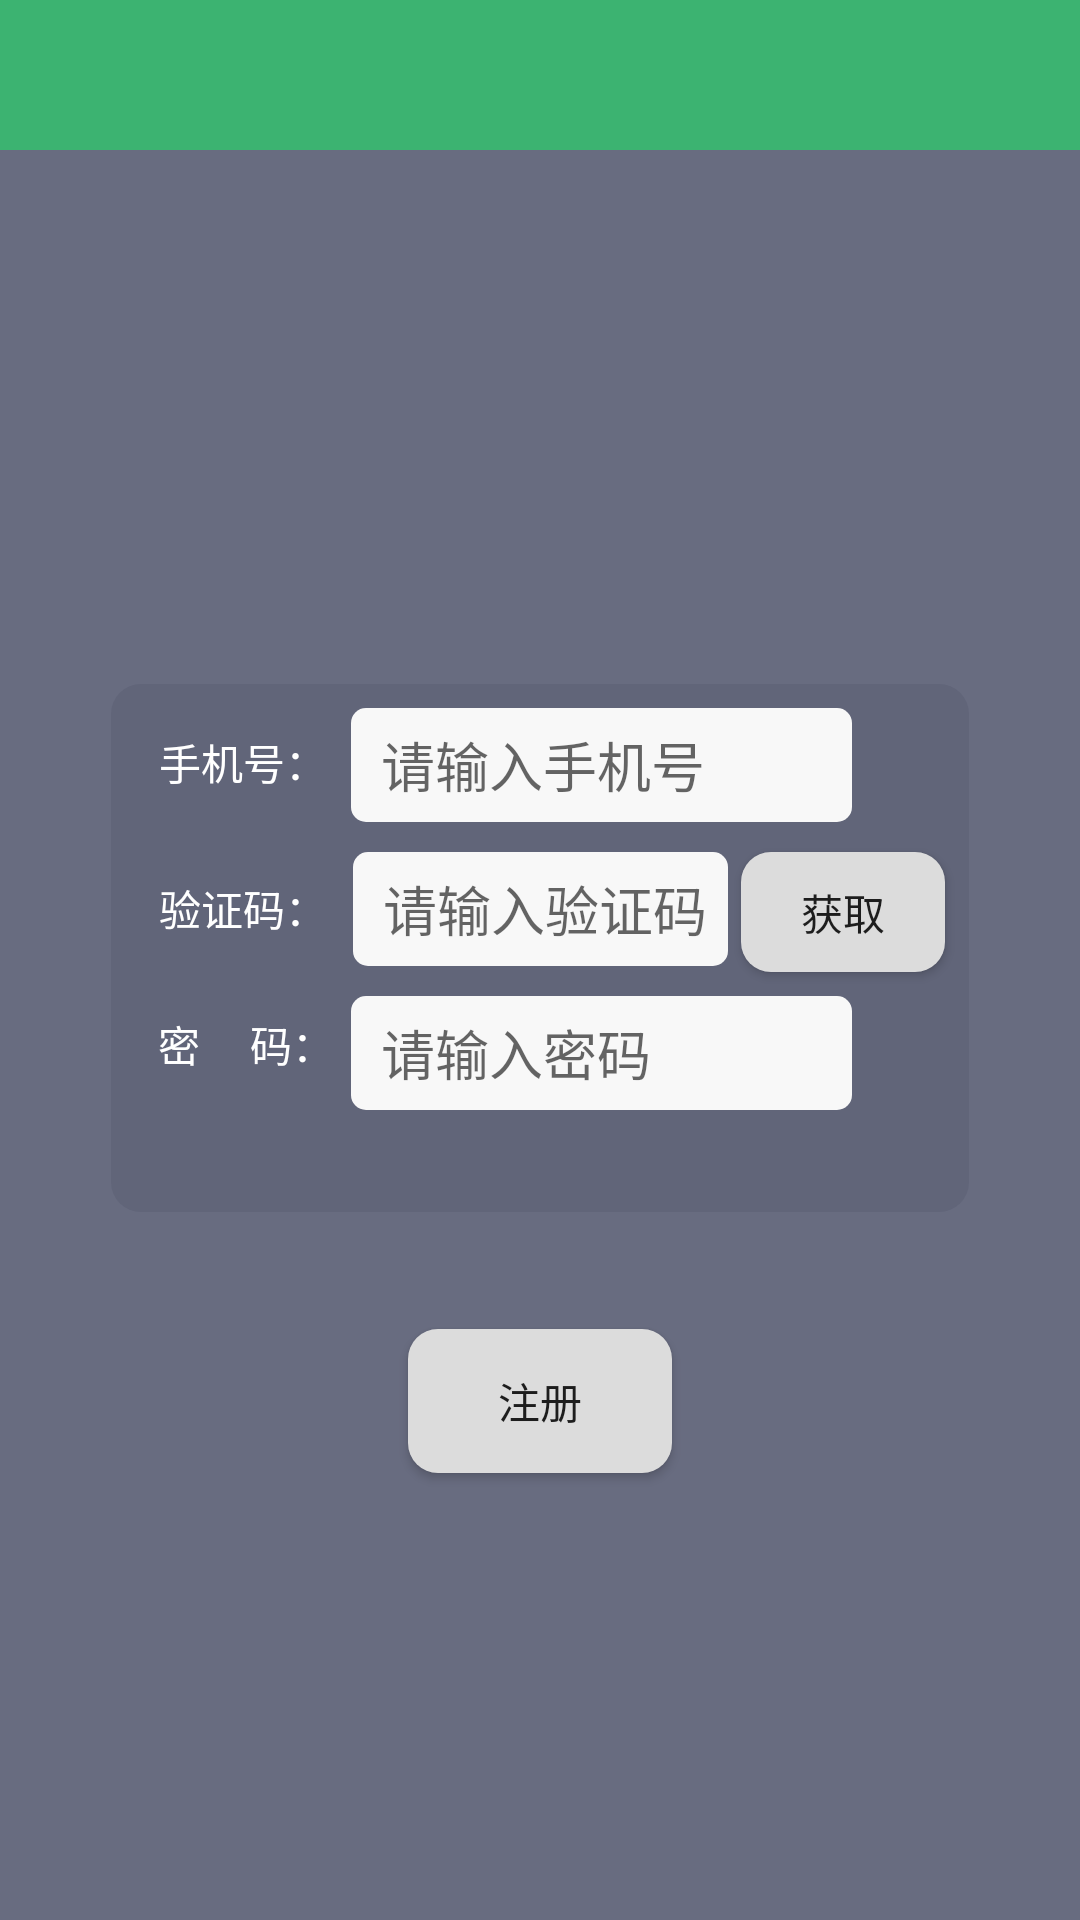

The Android layout XML behind this screen, and the referenced resources:
<!-- AndroidManifest.xml: application theme AppTheme -->
<!-- res/layout/activity_register.xml -->
<?xml version="1.0" encoding="utf-8"?>
<RelativeLayout xmlns:android="http://schemas.android.com/apk/res/android"
    xmlns:app="http://schemas.android.com/apk/res-auto"
    xmlns:tools="http://schemas.android.com/tools"
    android:layout_width="match_parent"
    android:layout_height="match_parent"
    android:fitsSystemWindows="true"
    android:orientation="vertical">

    <include layout="@layout/title2" />
    <android.support.constraint.ConstraintLayout
        android:layout_marginTop="50dp"
        android:background="#686C80"
        android:layout_width="match_parent"
        android:layout_height="match_parent">

        <android.support.constraint.ConstraintLayout
            android:layout_width="286dp"
            android:layout_height="176dp"
            android:layout_marginBottom="8dp"
            android:layout_marginEnd="8dp"
            android:layout_marginStart="8dp"
            android:layout_marginTop="8dp"
            android:background="@drawable/shape_register_edit"
            app:layout_constraintBottom_toBottomOf="parent"
            app:layout_constraintEnd_toEndOf="parent"
            app:layout_constraintStart_toStartOf="parent"
            app:layout_constraintTop_toTopOf="parent"
            app:layout_constraintVertical_bias="0.427">

            <TextView
                android:id="@+id/textView"
                android:layout_width="wrap_content"
                android:layout_height="wrap_content"
                android:layout_marginBottom="8dp"
                android:layout_marginEnd="8dp"
                android:textColor="#FFFFFF"
                android:layout_marginStart="8dp"
                android:layout_marginTop="8dp"
                android:text="手机号："
                app:layout_constraintBottom_toBottomOf="parent"
                app:layout_constraintEnd_toEndOf="parent"
                app:layout_constraintHorizontal_bias="0.037"
                app:layout_constraintStart_toStartOf="parent"
                app:layout_constraintTop_toTopOf="parent"
                app:layout_constraintVertical_bias="0.056" />

            <TextView
                android:id="@+id/textView2"
                android:textColor="#FFFFFF"
                android:layout_width="wrap_content"
                android:layout_height="wrap_content"
                android:layout_marginBottom="8dp"
                android:layout_marginEnd="8dp"
                android:layout_marginStart="8dp"
                android:layout_marginTop="8dp"
                android:text="验证码："
                app:layout_constraintBottom_toBottomOf="parent"
                app:layout_constraintEnd_toEndOf="parent"
                app:layout_constraintHorizontal_bias="0.037"
                app:layout_constraintStart_toStartOf="parent"
                app:layout_constraintTop_toTopOf="parent"
                app:layout_constraintVertical_bias="0.404" />

            <TextView
                android:id="@+id/textView3"
                android:layout_width="wrap_content"
                android:layout_height="wrap_content"
                android:layout_marginBottom="8dp"
                android:layout_marginEnd="8dp"
                android:layout_marginStart="8dp"
                android:layout_marginTop="8dp"
                android:textColor="#FFFFFF"
                android:text="密     码："
                app:layout_constraintBottom_toBottomOf="parent"
                app:layout_constraintEnd_toEndOf="parent"
                app:layout_constraintHorizontal_bias="0.037"
                app:layout_constraintStart_toStartOf="parent"
                app:layout_constraintTop_toTopOf="parent"
                app:layout_constraintVertical_bias="0.73" />

            <EditText
                android:id="@+id/zhuce_et_password"
                android:layout_width="167dp"
                android:layout_height="38dp"
                android:layout_marginBottom="8dp"
                android:layout_marginEnd="8dp"
                android:layout_marginStart="8dp"
                android:layout_marginTop="8dp"
                android:ems="10"
                android:inputType="textPersonName"
                android:hint="请输入密码"
                android:background="@drawable/shape_register_et"
                app:layout_constraintBottom_toBottomOf="parent"
                app:layout_constraintEnd_toEndOf="parent"
                app:layout_constraintHorizontal_bias="0.699"
                app:layout_constraintStart_toStartOf="parent"
                app:layout_constraintTop_toTopOf="parent"
                app:layout_constraintVertical_bias="0.786" />

            <EditText
                android:id="@+id/user_phone_input"
                android:layout_width="167dp"
                android:layout_height="38dp"
                android:layout_marginBottom="8dp"
                android:layout_marginEnd="8dp"
                android:layout_marginStart="8dp"
                android:layout_marginTop="8dp"
                android:background="@drawable/shape_register_et"
                android:ems="10"
                android:gravity="center_vertical"
                android:hint="请输入手机号"
                android:inputType="textPersonName"
                app:layout_constraintBottom_toBottomOf="parent"
                app:layout_constraintEnd_toEndOf="parent"
                app:layout_constraintHorizontal_bias="0.699"
                app:layout_constraintStart_toStartOf="parent"
                app:layout_constraintTop_toTopOf="parent"
                app:layout_constraintVertical_bias="0.0" />

            <EditText
                android:id="@+id/code_view"
                android:layout_width="125dp"
                android:layout_height="38dp"
                android:layout_marginBottom="8dp"
                android:layout_marginEnd="8dp"
                android:layout_marginStart="8dp"
                android:layout_marginTop="8dp"
                android:background="@drawable/shape_register_et"
                android:ems="10"
                android:hint="请输入验证码"
                android:inputType="textPersonName"
                app:layout_constraintBottom_toBottomOf="parent"
                app:layout_constraintEnd_toEndOf="parent"
                app:layout_constraintStart_toStartOf="parent"
                app:layout_constraintTop_toTopOf="parent"
                app:layout_constraintVertical_bias="0.393" />

            <Button
                android:id="@+id/get_code_button"
                android:layout_width="68dp"
                android:layout_height="40dp"
                android:layout_marginBottom="8dp"
                android:layout_marginEnd="8dp"
                android:layout_marginStart="8dp"
                android:layout_marginTop="8dp"
                android:background="@drawable/register_btn"
                android:text="获取"
                app:layout_constraintBottom_toBottomOf="parent"
                app:layout_constraintEnd_toEndOf="parent"
                app:layout_constraintHorizontal_bias="1.0"
                app:layout_constraintStart_toStartOf="parent"
                app:layout_constraintTop_toTopOf="parent"
                app:layout_constraintVertical_bias="0.4" />
        </android.support.constraint.ConstraintLayout>

        <Button
            android:id="@+id/register_button"
            android:layout_width="wrap_content"
            android:layout_height="wrap_content"
            android:layout_marginBottom="8dp"
            android:layout_marginEnd="8dp"
            android:layout_marginStart="8dp"
            android:layout_marginTop="8dp"
            android:background="@drawable/register_btn"
            android:text="注册"
            app:layout_constraintBottom_toBottomOf="parent"
            app:layout_constraintEnd_toEndOf="parent"
            app:layout_constraintStart_toStartOf="parent"
            app:layout_constraintTop_toTopOf="parent"
            app:layout_constraintVertical_bias="0.732" />
    </android.support.constraint.ConstraintLayout>




</RelativeLayout>
<!-- res/layout/title2.xml (included above) -->
<?xml version="1.0" encoding="utf-8"?>
<LinearLayout xmlns:android="http://schemas.android.com/apk/res/android"
    android:background="@color/springgreen"
    android:gravity="center_vertical"
    android:layout_width="match_parent"
    android:layout_height="50dp">
    <RelativeLayout
        android:id="@+id/title_bar2"
        android:paddingLeft="5dp"
        android:paddingRight="5dp"
        android:layout_width="match_parent"
        android:layout_height="wrap_content">
        <ImageView
            android:layout_centerVertical="true"
            android:visibility="gone"
            android:id="@+id/title_leftIco2"
            android:layout_marginLeft="10dp"
            android:layout_alignParentLeft="true"
            android:layout_width="wrap_content"
            android:layout_height="wrap_content" />
        <TextView
            android:id="@+id/title_text2"
            android:textSize="30sp"
            android:textColor="#ffffff"
            android:layout_centerInParent="true"
            android:layout_width="wrap_content"
            android:layout_height="wrap_content" />
        <ImageView
            android:visibility="gone"
            android:id="@+id/title_rightIco2"
            android:layout_marginRight="10dp"
            android:layout_centerVertical="true"
            android:layout_alignParentRight="true"
            android:layout_width="wrap_content"
            android:layout_height="wrap_content" />
    </RelativeLayout>

</LinearLayout>
<!-- resources referenced by this layout -->
<resources>
  <color name="springgreen">#3CB371</color>
  <!-- drawable register_btn (drawable) -->
  <?xml version="1.0" encoding="utf-8"?>
  <shape xmlns:android="http://schemas.android.com/apk/res/android"
      android:shape="rectangle">
      
      <corners
          android:bottomLeftRadius="10dp"
          android:bottomRightRadius="10dp"
          android:radius="10dp"
          android:topLeftRadius="10dp"
          android:topRightRadius="10dp" />
      
      <padding
          android:bottom="1dp"
          android:left="1dp"
          android:right="1dp"
          android:top="1dp" />
      <solid android:color="#DCDCDC" />
  </shape>
  <!-- drawable shape_register_edit (drawable) -->
  <?xml version="1.0" encoding="utf-8"?>
  <shape xmlns:android="http://schemas.android.com/apk/res/android">
      <solid android:color="#616579" />
      <corners android:topLeftRadius="10dp"
          android:topRightRadius="10dp"
          android:bottomRightRadius="10dp"
          android:bottomLeftRadius="10dp"/>
  </shape>
  <!-- drawable shape_register_et (drawable) -->
  <?xml version="1.0" encoding="utf-8"?>
  <shape xmlns:android="http://schemas.android.com/apk/res/android"
      android:shape="rectangle">
      
      <corners
          android:bottomLeftRadius="5dp"
          android:bottomRightRadius="5dp"
          android:radius="5dp"
          android:topLeftRadius="5dp"
          android:topRightRadius="5dp" />
      
      <padding
          android:bottom="2dp"
          android:left="10dp"
          android:right="5dp"
          android:top="2dp" />
      <solid android:color="@color/backgray"/>
  </shape>
  <style name="AppTheme" parent="Theme.AppCompat.Light.DarkActionBar">
          
          <item name="colorPrimary">@color/colorPrimary</item>
          <item name="colorPrimaryDark">@color/colorPrimaryDark</item>
          <item name="colorAccent">@color/colorAccent</item>
      </style>
  <color name="backgray">#F8F8F8</color>
  <color name="colorPrimary">#3F51B5</color>
  <color name="colorPrimaryDark">#303F9F</color>
  <color name="colorAccent">#FF4081</color>
</resources>
